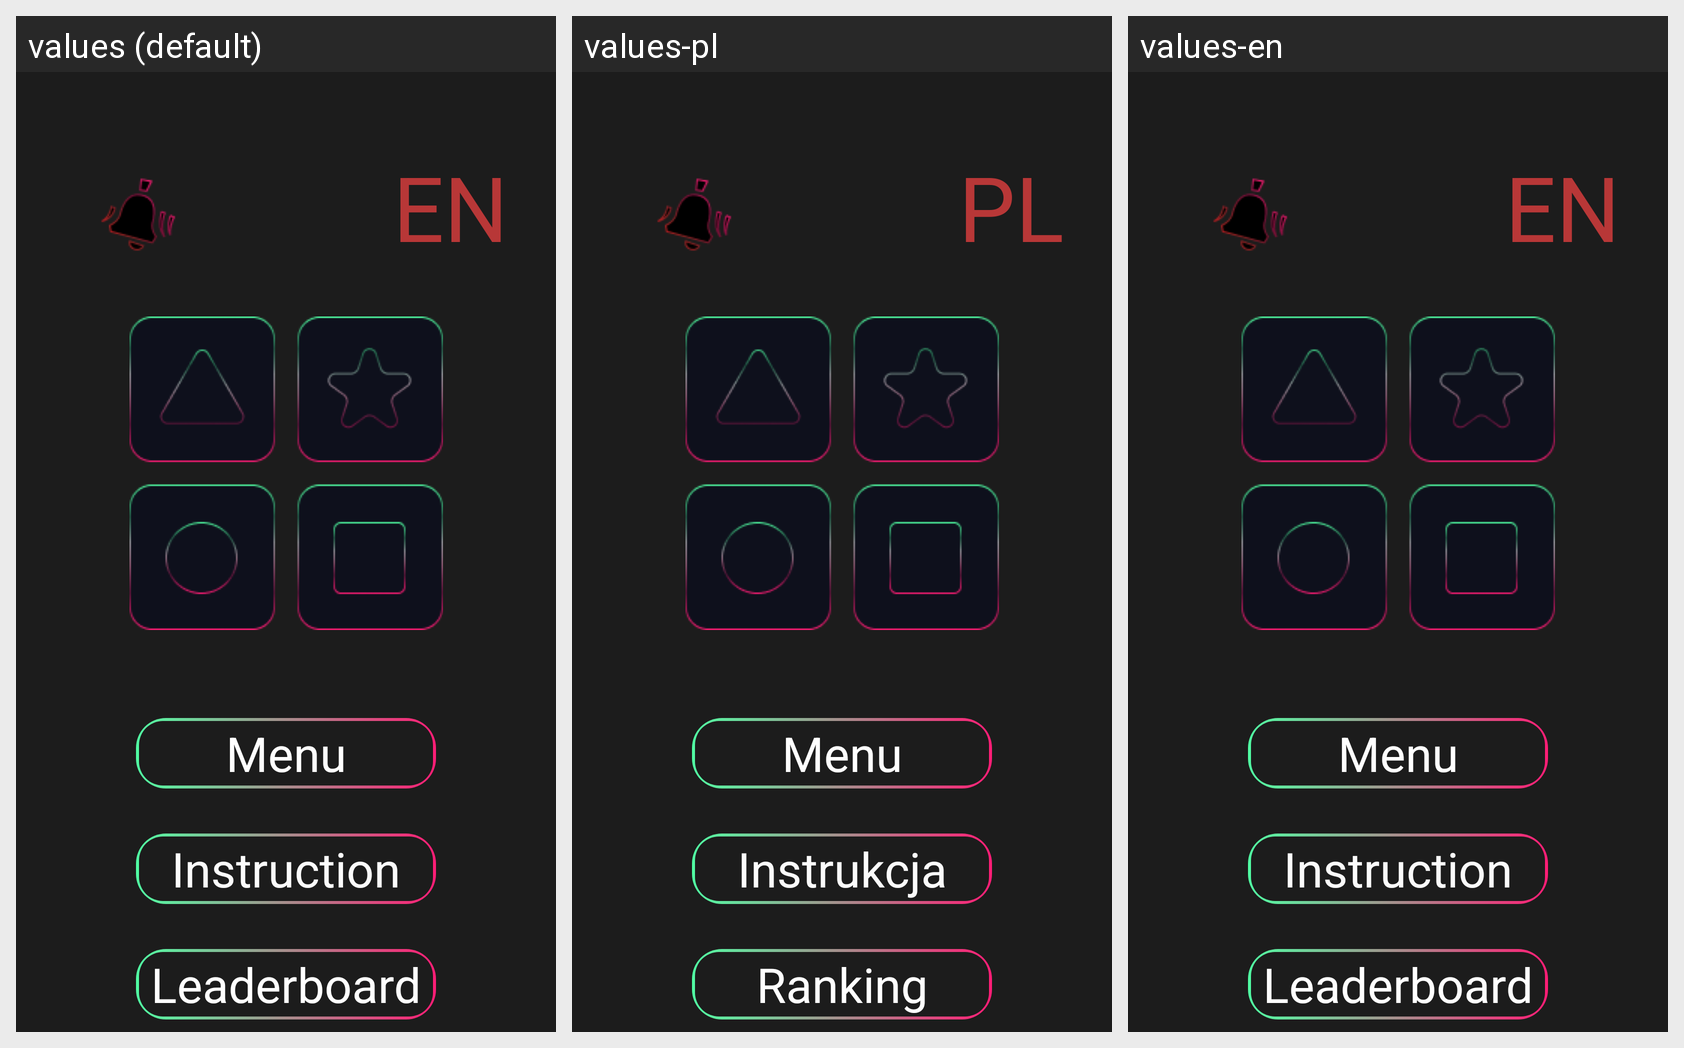

For this localized Android screen grid, give each drawn string resource with its value in every locale shown.
Android screen res/layout/fragment_main_menu.xml rendered under 3 locales, left to right: values (default), values-pl, values-en. Device: Nexus 5 (rendered at 1080×1920; each locale shown at half size, 540×960, under a caption strip naming it); theme Theme.MemoryApp.
Strings drawn on this screen, with the default value and each locale's value (text and hints the layout hard-codes, and strings that could not be matched under every locale, appear in the picture but are not listed):

menu
  values: Menu
  values-pl: Menu  [not translated; the default value is used]
  values-en: Menu  [not translated; the default value is used]

Instruction
  values: Instruction
  values-pl: Instrukcja
  values-en: Instruction  [not translated; the default value is used]

Leaderboard
  values: Leaderboard
  values-pl: Ranking
  values-en: Leaderboard  [not translated; the default value is used]

translation
  values: EN
  values-pl: PL
  values-en: EN  [not translated; the default value is used]
